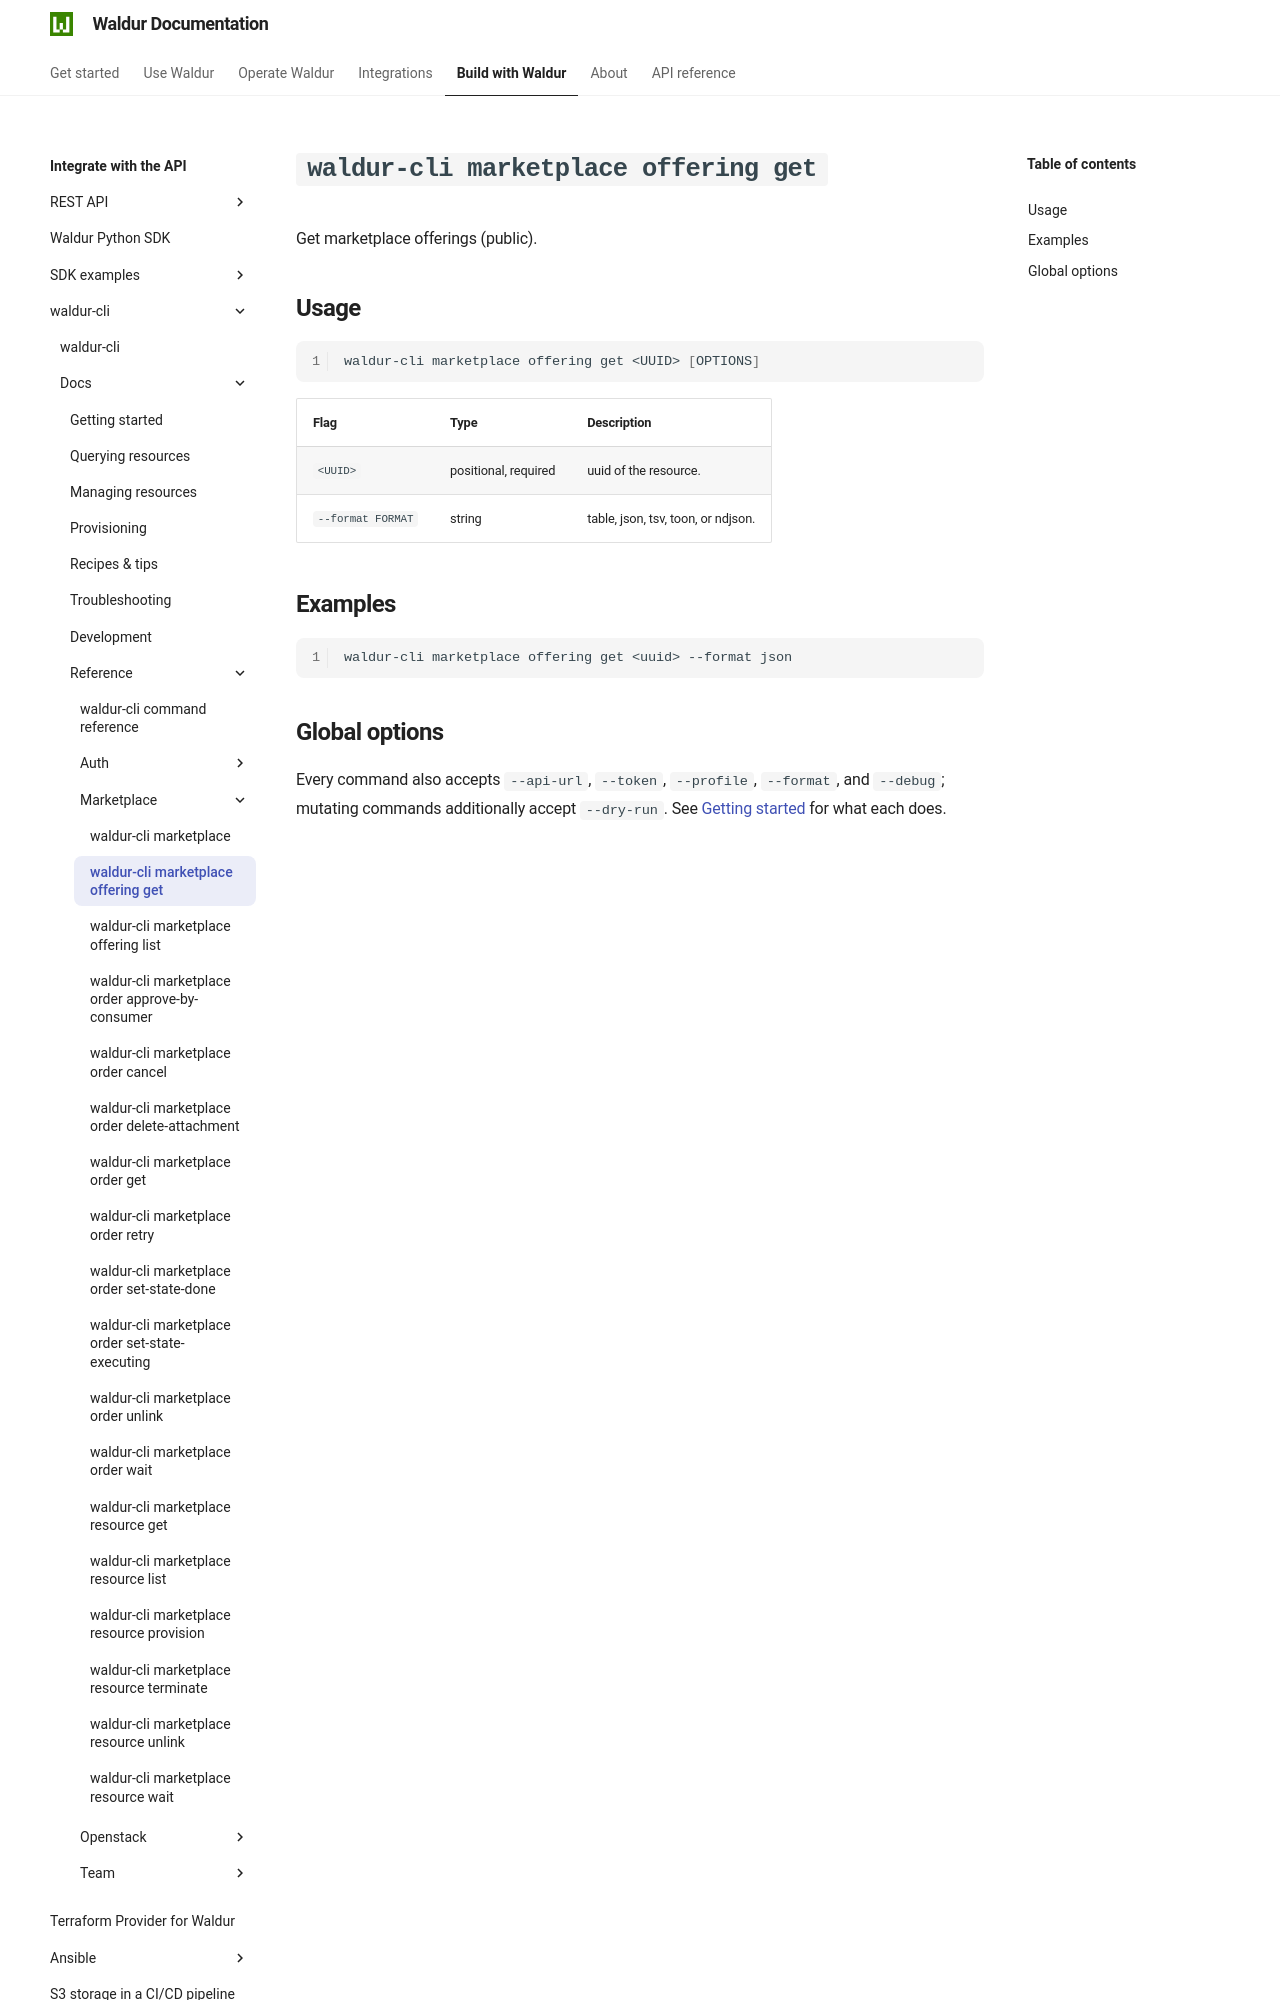

repository: waldur/waldur-docs · page: latest/integrator-guide/waldur-cli/docs/reference/marketplace/offering-get/index.html · generator: mkdocs

# `waldur-cli marketplace offering get`

<!-- EXTERNAL DOCUMENT
Source: https://code.opennodecloud.com/waldur/waldur-cli.git
Branch: main
Remote Path: docs//reference/marketplace/offering-get.md
Local Path: docs/integrator-guide/waldur-cli/docs/
Last Sync: 2026-07-25T20:18:59.811370

WARNING: This file is automatically synchronized from the source repository.
DO NOT EDIT this file directly. Changes will be overwritten.
Edit the source at: https://code.opennodecloud.com/waldur/waldur-cli.git/-/tree/main/docs//reference/marketplace/offering-get.md
-->


Get marketplace offerings (public).
